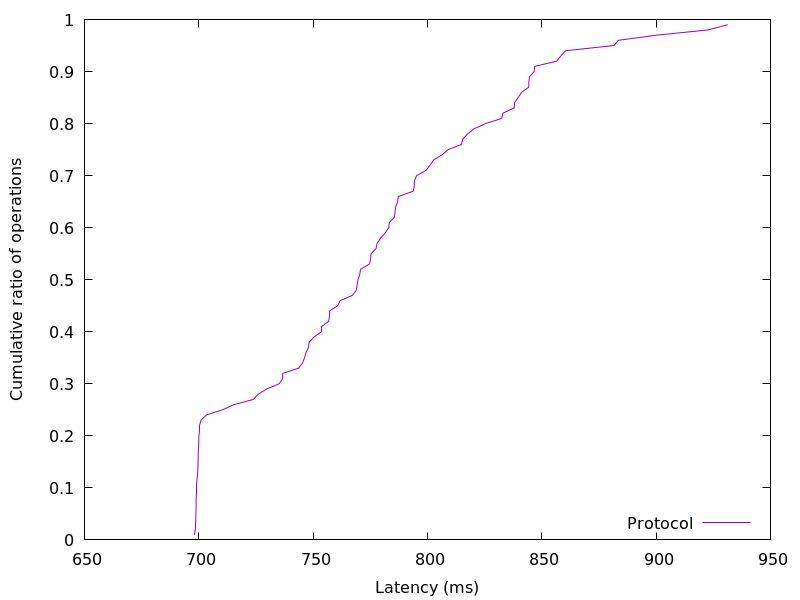

The data file committed next to this chart (first rows):
698.150912, 0.01
698.5, 0.02
698.6, 0.03
698.7, 0.04
698.7, 0.05
698.8, 0.06
698.8, 0.07
698.8, 0.08
699, 0.09
699, 0.1
699.1, 0.11
699.3, 0.12
699.5, 0.13
699.6, 0.14
699.7, 0.15
699.7, 0.16
699.8, 0.17
699.9, 0.18
700, 0.19
700.1, 0.2
700.3, 0.21
700.3, 0.22
701, 0.23
703.3, 0.24
710.4, 0.25
715.4, 0.26
723.9, 0.27
726, 0.28
729.7, 0.29
735.1, 0.3
736.7, 0.31
736.7, 0.32
743.7, 0.33
745.4, 0.34
746.2, 0.35
746.9, 0.36
748, 0.37
748.3, 0.38
750.4, 0.39
753.6, 0.4
753.7, 0.41
756.8, 0.42
757.2, 0.43
757.3, 0.44
760.7, 0.45
761.9, 0.46
767.2, 0.47
768.9, 0.48
769.3, 0.49
769.6, 0.5
770.4, 0.51
770.7, 0.52
774.6, 0.53
775.1, 0.54
775.3, 0.55
777.5, 0.56
778, 0.57
779.5, 0.58
781.5, 0.59
783.1, 0.6
783.3, 0.61
... 38 more rows
